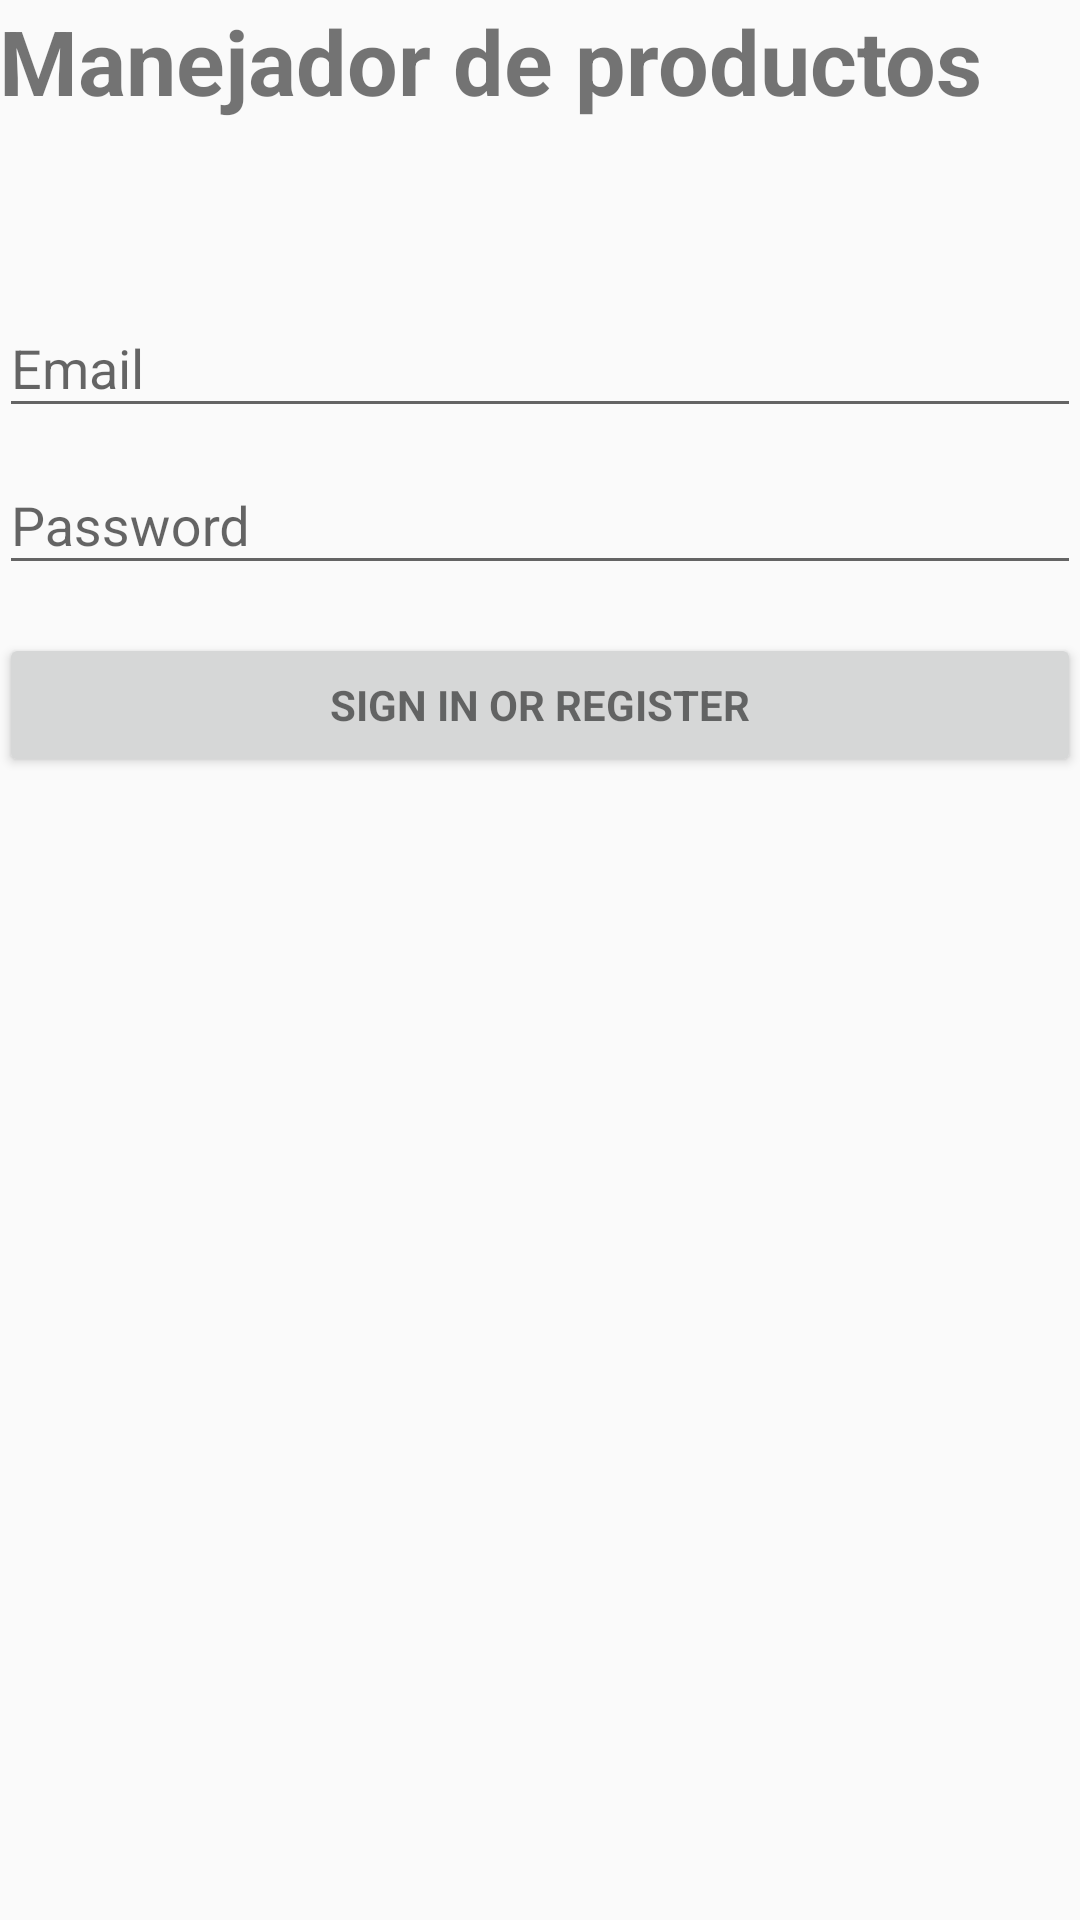

This screen was rendered from an Android layout file. Write that file and the resources it references.
<!-- AndroidManifest.xml: application theme AppTheme -->
<!-- res/layout/activity_login.xml -->
<?xml version="1.0" encoding="utf-8"?>
<LinearLayout xmlns:android="http://schemas.android.com/apk/res/android"
    xmlns:tools="http://schemas.android.com/tools"
    android:layout_width="match_parent"
    android:layout_height="match_parent"
    android:gravity="center_horizontal"
    android:orientation="vertical"
    android:paddingLeft="@dimen/activity_horizontal_margin"
    android:paddingTop="@dimen/activity_vertical_margin"
    android:paddingRight="@dimen/activity_horizontal_margin"
    android:paddingBottom="@dimen/activity_vertical_margin"
    tools:context=".LoginActivity">

    
    <ProgressBar
        android:id="@+id/login_progress"
        style="?android:attr/progressBarStyleLarge"
        android:layout_width="wrap_content"
        android:layout_height="wrap_content"
        android:layout_marginBottom="8dp"
        android:visibility="gone" />

    <ScrollView
        android:id="@+id/login_form"
        android:layout_width="match_parent"
        android:layout_height="match_parent">

        <LinearLayout
            android:id="@+id/email_login_form"
            android:layout_width="match_parent"
            android:layout_height="wrap_content"
            android:orientation="vertical">


            <TextView
                android:layout_width="match_parent"
                android:layout_height="wrap_content"
                android:textStyle="bold"
                android:textSize="30sp"
                android:text="Manejador de productos"
                android:layout_marginBottom="50dp"/>

            <android.support.design.widget.TextInputLayout
                android:layout_width="match_parent"
                android:layout_height="wrap_content">

                <AutoCompleteTextView
                    android:id="@+id/email"
                    android:layout_width="match_parent"
                    android:layout_height="wrap_content"
                    android:hint="@string/prompt_email"
                    android:inputType="textEmailAddress"
                    android:maxLines="1"
                    android:singleLine="true" />

            </android.support.design.widget.TextInputLayout>

            <android.support.design.widget.TextInputLayout
                android:layout_width="match_parent"
                android:layout_height="wrap_content">

                <EditText
                    android:id="@+id/password"
                    android:layout_width="match_parent"
                    android:layout_height="wrap_content"
                    android:hint="@string/prompt_password"
                    android:imeActionId="6"
                    android:imeActionLabel="@string/action_sign_in_short"
                    android:imeOptions="actionUnspecified"
                    android:inputType="textPassword"
                    android:maxLines="1"
                    android:singleLine="true" />

            </android.support.design.widget.TextInputLayout>

            <Button
                android:id="@+id/email_sign_in_button"
                style="?android:textAppearanceSmall"
                android:layout_width="match_parent"
                android:layout_height="wrap_content"
                android:layout_marginTop="16dp"
                android:text="@string/action_sign_in"
                android:textStyle="bold" />

        </LinearLayout>
    </ScrollView>
</LinearLayout>
<!-- resources referenced by this layout -->
<resources>
  <string name="action_sign_in">Sign in or register</string>
  <string name="action_sign_in_short">Sign in</string>
  <string name="prompt_email">Email</string>
  <string name="prompt_password">Password</string>
  <style name="AppTheme" parent="Theme.AppCompat.Light.DarkActionBar">
          
          <item name="android:windowActivityTransitions">true</item>
  
  
          
          <item name="colorPrimary">@color/colorPrimary</item>
          <item name="colorPrimaryDark">@color/colorPrimaryDark</item>
          <item name="colorAccent">@color/colorAccent</item>
      </style>
  <!-- not gathered from this repository: default colours our renderer supplied (Android Studio template values) -->
  <color name="colorPrimary">#FF6200EE</color>
  <color name="colorPrimaryDark">#FF3700B3</color>
  <color name="colorAccent">#FF03DAC5</color>
</resources>
